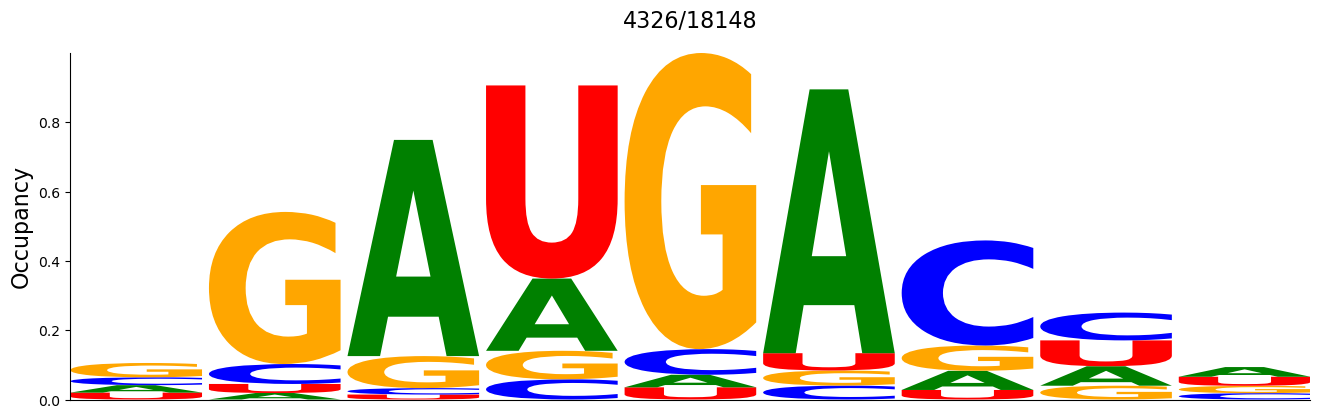

The table this chart was drawn from, first rows:
#support=4326
A	C	G	U
0.0215	0.02265	0.04138	0.01988
0.01872	0.05756	0.439	0.02612
0.6239	0.01849	0.09246	0.01433
0.2085	0.05825	0.08229	0.5573
0.03629	0.07397	0.8546	0.03514
0.7614	0.04022	0.04346	0.04993
0.05525	0.3033	0.07305	0.02751
0.05617	0.08021	0.03976	0.07466
0.02797	0.01826	0.02127	0.02612
